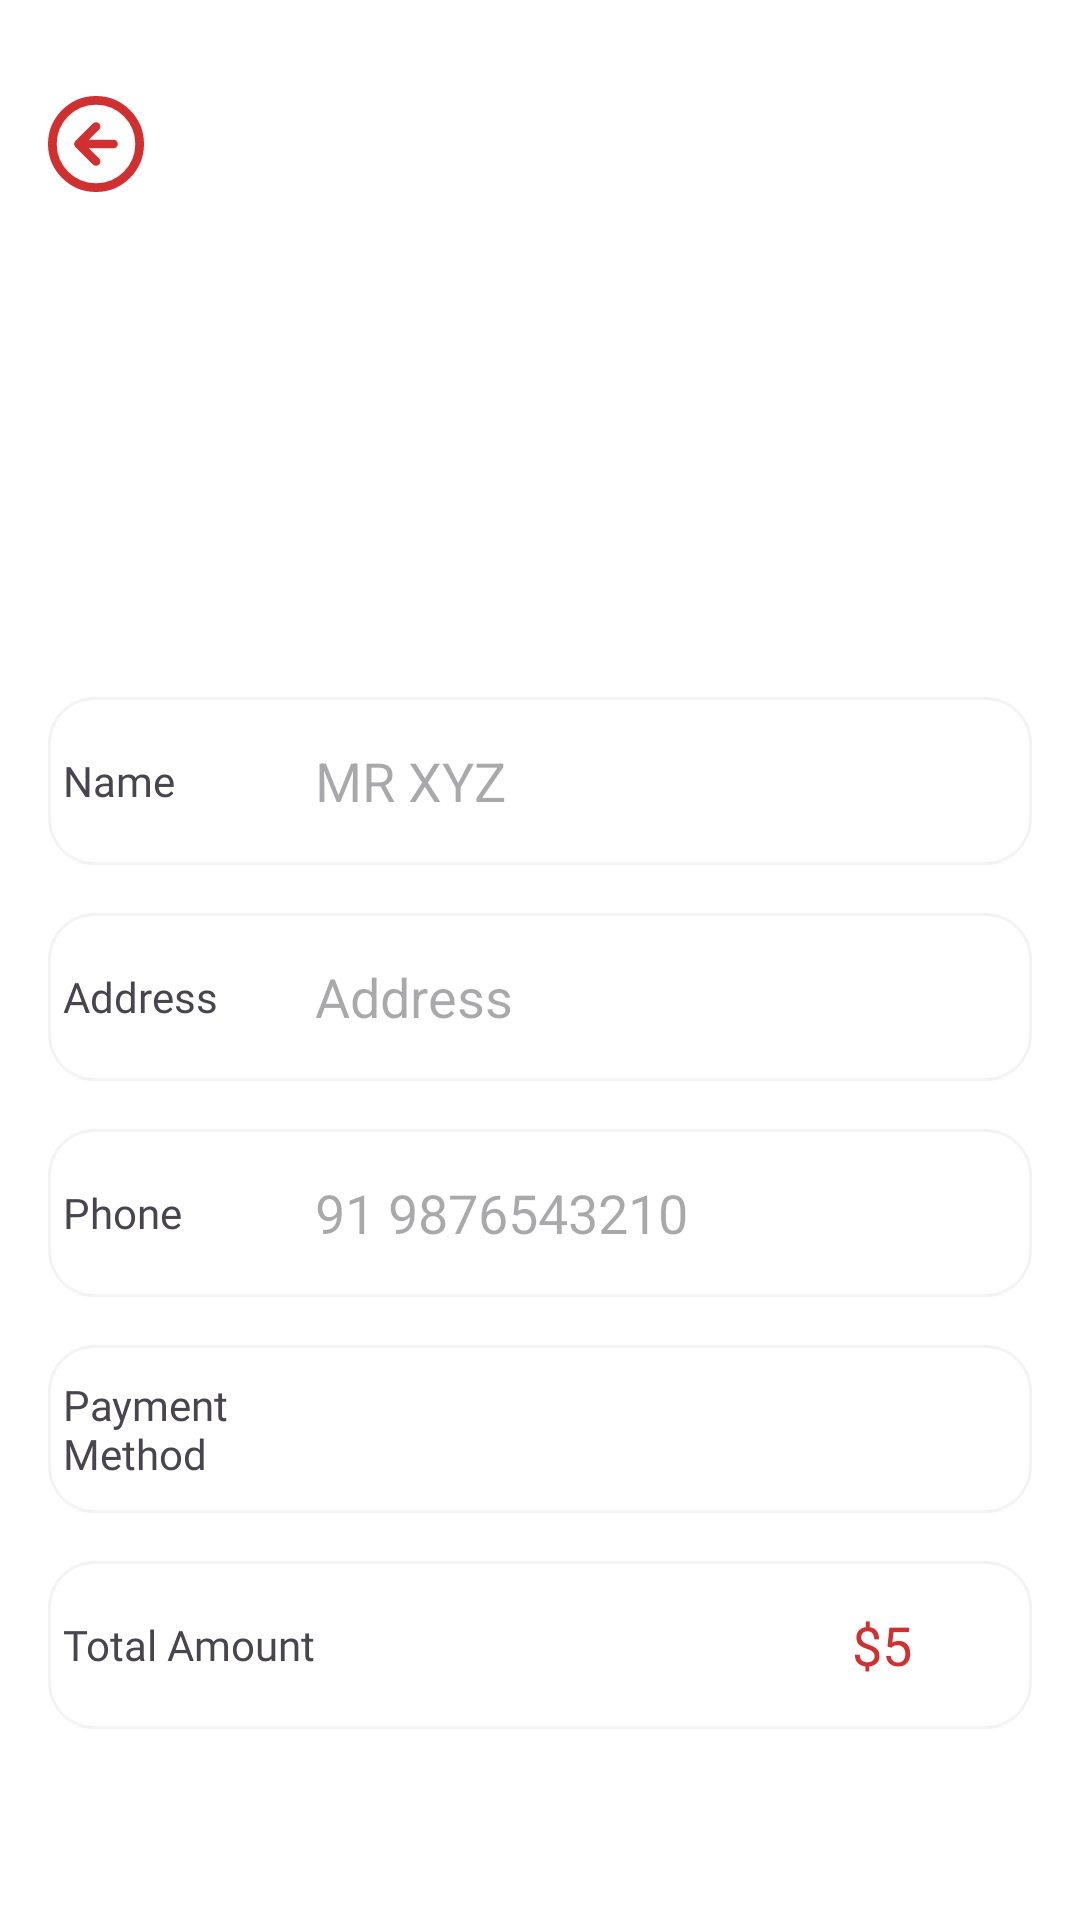

Layout XML and referenced resources for this Android screen:
<!-- AndroidManifest.xml: application theme Theme.ZaykaZip -->
<!-- res/layout/activity_pay_out.xml -->
<?xml version="1.0" encoding="utf-8"?>
<LinearLayout xmlns:android="http://schemas.android.com/apk/res/android"
    xmlns:app="http://schemas.android.com/apk/res-auto"
    xmlns:tools="http://schemas.android.com/tools"
    android:id="@+id/main"
    android:layout_width="match_parent"
    android:layout_height="match_parent"
    android:orientation="vertical"
    android:background="@color/white"

    tools:context=".PayOutActivity">


    <ImageButton
        android:id="@+id/button7"
        android:layout_width="32dp"
        android:layout_height="32dp"
        android:layout_marginStart="16dp"
        android:layout_marginTop="32dp"

        android:background="@android:color/transparent"
        android:scaleType="centerCrop"
        android:src="@drawable/arrow_left"
        android:text="Button"
        app:layout_constraintStart_toStartOf="parent"
        app:layout_constraintTop_toTopOf="parent" />

    <TextView
        android:id="@+id/textView18"
        android:layout_width="wrap_content"
        android:layout_height="wrap_content"
        android:layout_gravity=""
        android:layout_marginStart="165dp"
        android:layout_marginTop="16dp"
        android:layout_marginEnd="195dp"
        android:fontFamily="@font/yeon_sung"
        android:text="Edit"
        android:textColor="@color/text"
        android:textSize="28sp"
        android:gravity="center"
        app:layout_constraintEnd_toEndOf="parent"
        app:layout_constraintHorizontal_bias="0.461"
        app:layout_constraintStart_toStartOf="parent"
        app:layout_constraintTop_toBottomOf="@+id/button7" />

    <LinearLayout
        android:layout_width="match_parent"
        android:layout_height="56dp"
        android:layout_marginStart="16dp"
        android:layout_marginTop="16dp"
        android:layout_marginEnd="16dp"
        android:background="@drawable/profileedittextshape"
        android:gravity="center"
        android:orientation="horizontal"
        app:layout_constraintEnd_toEndOf="parent"
        app:layout_constraintStart_toStartOf="parent"
        app:layout_constraintTop_toBottomOf="@+id/textView18">

        <TextView
            android:layout_width="60dp"
            android:layout_height="wrap_content"
            android:layout_weight="1"
            android:fontFamily="@font/cherry_cream_soda"
            android:paddingStart="5dp"
            android:text="Name"
            android:textAllCaps="false" />

        <EditText

            android:id="@+id/name"
            android:layout_width="wrap_content"
            android:layout_height="wrap_content"
            android:layout_weight="1"
            android:background="@android:color/transparent"
            android:ems="10"
            android:hint="MR XYZ"
            android:inputType="text" />
    </LinearLayout>

    <LinearLayout

        android:layout_width="match_parent"
        android:layout_height="56dp"
        android:layout_marginStart="16dp"
        android:layout_marginTop="16dp"
        android:layout_marginEnd="16dp"
        android:background="@drawable/profileedittextshape"
        android:gravity="center"
        android:orientation="horizontal"
        app:layout_constraintEnd_toEndOf="parent"
        app:layout_constraintStart_toStartOf="parent"
        app:layout_constraintTop_toBottomOf="@+id/textView18">

        <TextView
            android:layout_width="60dp"
            android:layout_height="wrap_content"
            android:layout_weight="1"
            android:fontFamily="@font/cherry_cream_soda"
            android:paddingStart="5dp"
            android:text="Address"
            android:textAllCaps="false" />

        <EditText

            android:id="@+id/address"
            android:layout_width="wrap_content"
            android:layout_height="wrap_content"
            android:layout_weight="1"
            android:background="@android:color/transparent"
            android:ems="10"
            android:hint="Address"
            android:inputType="textMultiLine"
            android:text="" />
    </LinearLayout>

    <LinearLayout
        android:layout_width="match_parent"
        android:layout_height="56dp"
        android:layout_marginStart="16dp"
        android:layout_marginTop="16dp"
        android:layout_marginEnd="16dp"
        android:background="@drawable/profileedittextshape"
        android:gravity="center"
        android:orientation="horizontal"
        app:layout_constraintEnd_toEndOf="parent"
        app:layout_constraintStart_toStartOf="parent"
        app:layout_constraintTop_toBottomOf="@+id/textView18">

        <TextView
            android:layout_width="60dp"
            android:layout_height="wrap_content"
            android:layout_weight="1"
            android:fontFamily="@font/cherry_cream_soda"
            android:paddingStart="5dp"
            android:text="Phone"
            android:textAllCaps="false" />

        <EditText

            android:id="@+id/phone"
            android:layout_width="wrap_content"
            android:layout_height="wrap_content"
            android:layout_weight="1"
            android:background="@android:color/transparent"
            android:ems="10"
            android:hint="91 9876543210"
            android:inputType="phone" />
    </LinearLayout>

    <LinearLayout
        android:layout_width="match_parent"
        android:layout_height="56dp"
        android:layout_marginStart="16dp"
        android:layout_marginTop="16dp"
        android:layout_marginEnd="16dp"
        android:background="@drawable/profileedittextshape"
        android:gravity="center"
        android:orientation="horizontal"
        app:layout_constraintEnd_toEndOf="parent"
        app:layout_constraintStart_toStartOf="parent"
        app:layout_constraintTop_toBottomOf="@+id/textView18">

        <TextView
            android:layout_width="60dp"
            android:layout_height="wrap_content"
            android:layout_weight="1"
            android:fontFamily="@font/cherry_cream_soda"
            android:paddingStart="5dp"
            android:text="Payment Method"
            android:textAllCaps="false" />

        <ImageView
            android:id="@+id/imageView4"
            android:layout_width="250dp"
            android:layout_height="wrap_content"
            android:layout_weight="1"
            app:srcCompat="@drawable/cashondelivery" />

    </LinearLayout>

    <LinearLayout
        android:layout_width="match_parent"
        android:layout_height="56dp"
        android:layout_marginStart="16dp"
        android:layout_marginTop="16dp"
        android:layout_marginEnd="16dp"
        android:background="@drawable/profileedittextshape"
        android:gravity="center"
        android:orientation="horizontal"
        app:layout_constraintEnd_toEndOf="parent"
        app:layout_constraintStart_toStartOf="parent"
        app:layout_constraintTop_toBottomOf="@+id/textView18">

        <TextView
            android:layout_width="60dp"
            android:layout_height="wrap_content"
            android:layout_weight="1"
            android:fontFamily="@font/cherry_cream_soda"
            android:paddingStart="5dp"
            android:text="Total Amount"
            android:textAllCaps="false" />

        <EditText

            android:id="@+id/totalAmount"
            android:layout_width="wrap_content"
            android:layout_height="wrap_content"
            android:layout_weight="1"
            android:background="@android:color/transparent"
            android:ems="10"
            android:fontFamily="@font/cherry_cream_soda"
            android:forceDarkAllowed="false"
            android:gravity="end"
            android:inputType="text"
            android:paddingEnd="40dp"
            android:text="$5"
            android:textAllCaps="false"
            android:textColor="@color/text" />
    </LinearLayout>

    <androidx.appcompat.widget.AppCompatButton

        android:id="@+id/PlaceMyOrder"
        android:layout_width="202dp"
        android:layout_height="62dp"
        android:layout_marginStart="100dp"
        android:textSize="20dp"

        android:layout_marginTop="150dp"
        android:background="@drawable/addtocart"
        android:fontFamily="@font/yeon_sung"
        android:text="Place My Order"
        android:textAllCaps="false"
        android:textColor="@color/white"

        />


</LinearLayout>
<!-- resources referenced by this layout -->
<resources>
  <color name="text">#d13030</color>
  <color name="white">#FFFFFFFF</color>
  <!-- drawable addtocart (drawable) -->
  <?xml version="1.0" encoding="utf-8"?>
  <shape xmlns:android="http://schemas.android.com/apk/res/android">
  <corners android:radius="15dp"/>
      <gradient android:startColor="@color/startcolor"
          android:endColor="@color/endcolor" android:angle="-45"/>
  
  
  </shape>
  <!-- drawable arrow_left (drawable) -->
  <vector xmlns:android="http://schemas.android.com/apk/res/android"
      android:width="22dp"
      android:height="22dp"
      android:viewportWidth="22"
      android:viewportHeight="22">
    <path
        android:pathData="M11,7L7,11M7,11L11,15M7,11H15M21,11C21,16.523 16.523,21 11,21C5.477,21 1,16.523 1,11C1,5.477 5.477,1 11,1C16.523,1 21,5.477 21,11Z"
        android:strokeLineJoin="round"
        android:strokeWidth="2"
        android:fillColor="#00000000"
        android:strokeColor="@color/text"
        android:strokeLineCap="round"/>
  </vector>
  <!-- drawable profileedittextshape (drawable) -->
  <?xml version="1.0" encoding="utf-8"?>
  <shape xmlns:android="http://schemas.android.com/apk/res/android">
      <stroke android:width="1dp" android:color="#f4f4f4"/>
      <solid android:color="@color/white"/>
      <corners android:radius="15dp"/>
  
    
  </shape>
  <style name="Theme.ZaykaZip" parent="Base.Theme.ZaykaZip" />
  <color name="startcolor">#e85454</color>
  <color name="endcolor">#bf1515</color>
  <style name="Base.Theme.ZaykaZip" parent="Theme.Material3.DayNight.NoActionBar">
          
          
      </style>
</resources>
